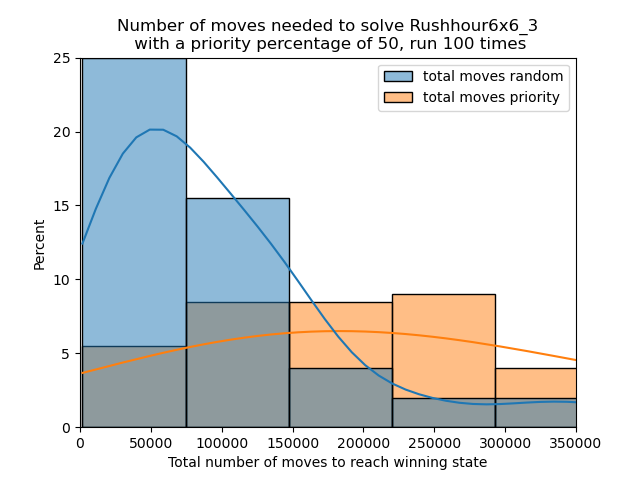

The file beside this chart, header and first rows:
total moves random, total moves priority
114040, 352811
48580, 285863
1713, 67775
56161, 237370
36612, 410829
39644, 270228
83738, 367528
39153, 153435
27806, 414533
41156, 84198
36654, 221921
120056, 176187
56965, 95332
70307, 62707
10132, 292439
73803, 278276
157475, 606680
11633, 33095
9219, 110246
59451, 629740
94873, 784811
97007, 696031
22454, 395409
20533, 362703
115374, 1892796
313351, 414879
195495, 136902
43198, 247783
47640, 248017
16690, 613710
363015, 277057
65706, 399956
141974, 271199
397604, 293641
63706, 169890
81277, 306244
117378, 174577
315283, 82795
54558, 81375
150373, 323227
139115, 96884
248919, 10832
20279, 37091
60356, 118163
45045, 1051539
3093, 155209
78000, 180686
97218, 582633
324695, 195238
10858, 182055
110755, 140105
10086, 1292537
33607, 796883
106957, 598862
118258, 810156
78697, 212585
16152, 62955
23190, 88903
164069, 542744
140158, 167310
... 40 more rows
